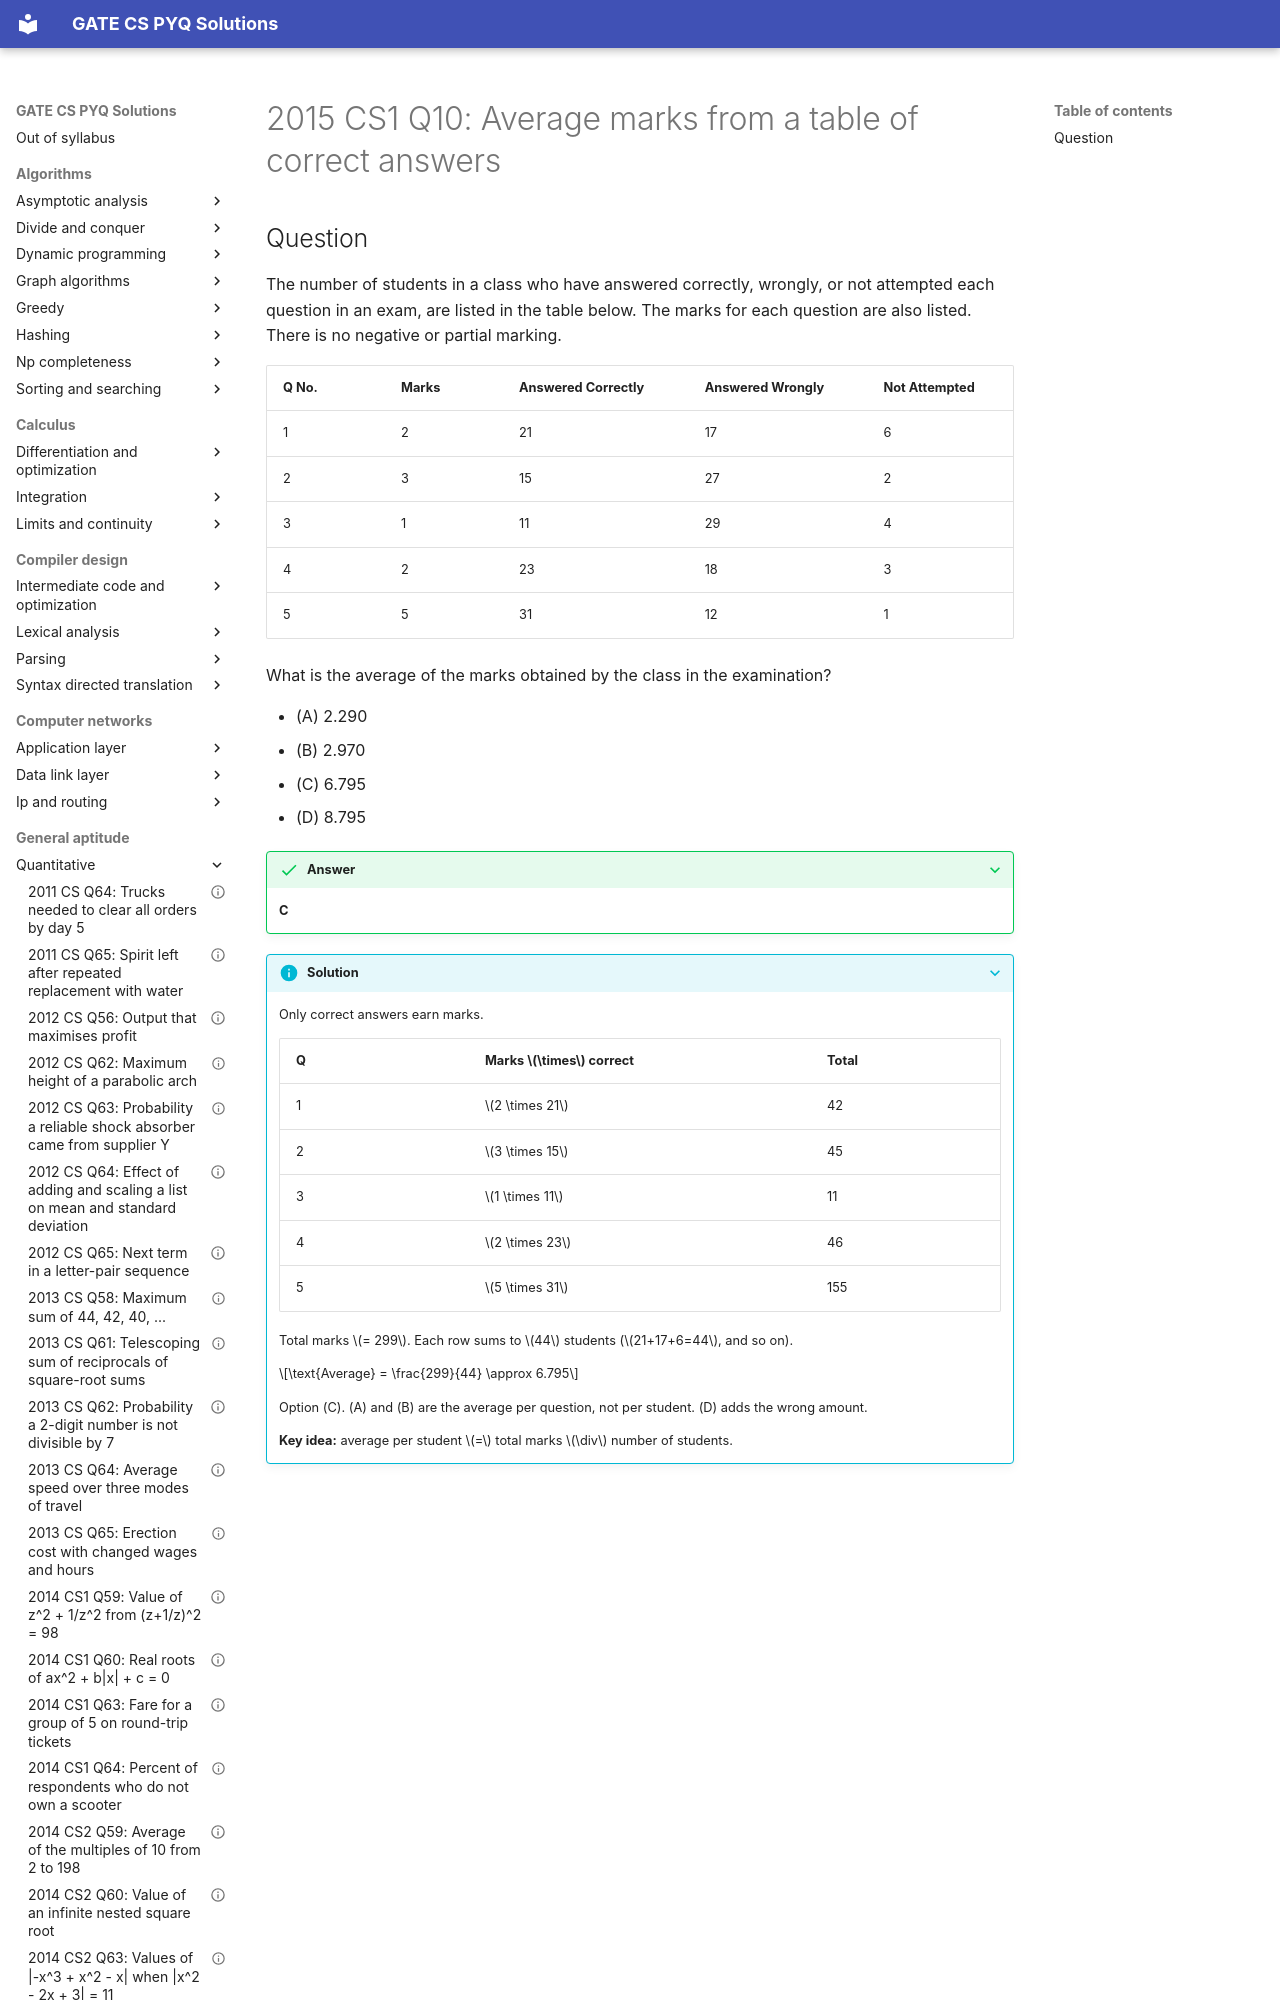

repository: saheenusman/GATE-PYQs · page: general-aptitude/quantitative/2015-set1-q10/index.html · generator: mkdocs

---
title: "2015 CS1 Q10: Average marks from a table of correct answers"
year: 2015
set: 1
paper: CS1
q_no: 10
subject: general-aptitude
topic: quantitative
also: []
marks: 2
type: MCQ
official_answer: "C"
status: verified
---

# 2015 CS1 Q10: Average marks from a table of correct answers
